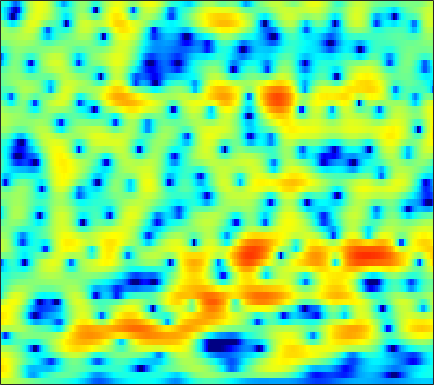

Values plotted in this chart, from the file beside it:
2.5372, 2.5759, 2.5671, 2.4894, 2.3902, 2.2066, 1.9677, 1.759, 1.4493, 1.1107, 0.75296, 0.47686, 0.10445, -0.26014, -0.52307, -0.85145, -1.1497, -1.3499, -1.5939, -1.8076, -2.0007, -2.135, -2.3048, -2.4667
5.368, 5.201, 4.856, 4.366, 3.901, 3.146, 2.227, 1.42, 0.177, -1.273, -2.94, -4.325, -6.277, -8.081, -8.992, -9.194, -8.403, -7.527, -6.332, -5.265, -4.364, -3.791, -3.145, -2.611
6.508, 6.214, 5.702, 5.047, 4.457, 3.529, 2.433, 1.492, 0.0726, -1.529, -3.277, -4.62, -6.293, -7.552, -8.077, -8.258, -8.135, -8, -7.889, -7.906, -8.011, -8.078, -8.025, -7.665
5.731, 5.503, 5.109, 4.612, 4.175, 3.508, 2.755, 2.141, 1.264, 0.3488, -0.5786, -1.266, -2.15, -2.994, -3.594, -4.379, -5.189, -5.85, -6.851, -8.088, -9.653, -11.07, -13.04, -13.95
4.158, 4.046, 3.798, 3.45, 3.116, 2.581, 1.941, 1.394, 0.5787, -0.3255, -1.308, -2.083, -3.13, -4.115, -4.767, -5.435, -5.801, -5.866, -5.715, -5.369, -4.915, -4.511, -3.919, -3.241
1.608, 1.573, 1.46, 1.276, 1.083, 0.7542, 0.313, -0.104, -0.8105, -1.745, -2.988, -4.196, -6.303, -9.306, -12.68, -21.59, -23.43, -14.98, -9.776, -6.595, -4.331, -2.977, -1.476, -0.2187
-3.772, -4.277, -4.607, -4.385, -3.94, -3.236, -2.608, -2.268, -2.018, -2.02, -2.247, -2.541, -3.043, -3.605, -3.982, -4.291, -4.226, -3.911, -3.208, -2.319, -1.388, -0.6957, 0.207, 1.063
-7.17, -10.46, -14.24, -10.73, -7.533, -4.537, -2.582, -1.584, -0.7078, -0.2074, 0.04706, 0.1183, 0.08723, -0.02798, -0.122, -0.2331, -0.2993, -0.305, -0.2466, -0.1372, 0.001403, 0.1263, 0.3241, 0.5883
2.641, 2.245, 1.901, 1.789, 1.819, 1.923, 2.045, 2.09, 2.039, 1.847, 1.502, 1.164, 0.6319, 0.0929, -0.2847, -0.7445, -1.117, -1.346, -1.607, -1.843, -2.096, -2.35, -2.852, -3.598
5.886, 5.608, 5.221, 4.814, 4.487, 3.97, 3.332, 2.76, 1.869, 0.7904, -0.5297, -1.678, -3.427, -5.355, -6.808, -8.399, -9.108, -9.014, -8.409, -7.764, -7.27, -7.086, -7.248, -7.932
6.233, 6.023, 5.672, 5.235, 4.841, 4.19, 3.347, 2.577, 1.318, -0.221, -2.117, -3.831, -6.662, -10.46, -14.08, -19.58, -20.11, -17.33, -14.31, -12.33, -11.04, -10.34, -9.598, -9.044
5.082, 5.168, 5.203, 5.101, 4.93, 4.554, 3.968, 3.366, 2.316, 0.9904, -0.6119, -2.002, -4.084, -6.333, -8.042, -10.26, -12.12, -13.13, -13.8, -13.68, -13.22, -12.93, -12.52, -11.98
1.549, 2.482, 3.544, 4.316, 4.669, 4.885, 4.823, 4.599, 4.025, 3.169, 2.001, 0.9371, -0.745, -2.873, -4.873, -8.024, -12.28, -17.25, -26.71, -18.66, -14.39, -12.8, -12.3, -13.43
-4.049, -1.913, 0.1731, 1.693, 2.533, 3.275, 3.669, 3.773, 3.705, 3.369, 2.787, 2.212, 1.277, 0.1475, -0.7829, -2.11, -3.4, -4.221, -4.99, -5.33, -5.415, -5.249, -5.011, -5.028
-4.5, -3.312, -1.93, -0.8216, -0.1315, 0.6216, 1.146, 1.389, 1.574, 1.609, 1.504, 1.34, 1.039, 0.7075, 0.4149, -0.02742, -0.403, -0.6323, -0.884, -1.039, -1.117, -1.143, -1.087, -0.9415
-4.007, -3.508, -2.813, -2.161, -1.742, -1.256, -0.8332, -0.5727, -0.327, -0.1481, -0.01014, 0.06408, 0.1327, 0.1819, 0.2155, 0.2865, 0.3433, 0.3867, 0.4524, 0.5321, 0.6287, 0.6762, 0.7173, 0.798
-4.199, -4.034, -3.716, -3.286, -2.961, -2.618, -2.365, -2.2, -2.035, -1.889, -1.723, -1.54, -1.217, -0.8461, -0.5069, -0.005144, 0.4614, 0.7795, 1.177, 1.499, 1.76, 1.925, 2.06, 2.075
-7.645, -7.043, -5.831, -4.74, -4.102, -3.577, -3.514, -3.688, -4.171, -4.746, -5.186, -5.163, -4.468, -3.238, -2.224, -0.9444, 0.182, 0.9324, 1.772, 2.428, 2.89, 3.174, 3.443, 3.491
-12.49, -9.36, -6.023, -4.098, -3.382, -3.083, -3.428, -4.237, -6.107, -9.429, -16.3, -39.05, -13.45, -7.482, -4.76, -2.306, -0.5614, 0.4628, 1.49, 2.306, 2.973, 3.343, 3.734, 4.059
-0.2854, -0.4675, -0.6032, -0.6562, -0.8088, -1.28, -1.982, -2.692, -3.836, -4.976, -5.904, -6.202, -5.714, -4.65, -3.815, -2.814, -1.99, -1.615, -1.338, -1.158, -0.7383, -0.2564, 0.5623, 1.613
2.669, 2.339, 1.794, 1.094, 0.5107, -0.4282, -1.549, -2.408, -3.547, -4.5, -4.95, -4.985, -4.757, -4.298, -4.005, -3.787, -3.937, -4.512, -5.981, -8.979, -14.15, -13.85, -7.273, -2.88
2.564, 2.294, 1.763, 0.8962, 0.0476, -1.404, -3.395, -5.289, -8.518, -12.48, -13.91, -11.77, -8.752, -6.606, -5.471, -4.509, -4.235, -4.303, -4.716, -5.465, -5.851, -5.283, -3.634, -1.354
1.195, 1.103, 0.7671, 0.1583, -0.5317, -1.718, -3.335, -4.846, -7.194, -9.515, -10.21, -9.424, -7.645, -6.029, -5.076, -4.103, -3.45, -3.033, -2.621, -2.121, -1.575, -1.044, -0.1216, 0.8049
0.0309, 0.1547, 0.1482, 0.01304, -0.2092, -0.665, -1.235, -1.738, -2.411, -2.997, -3.406, -3.555, -3.635, -3.579, -3.508, -3.442, -3.232, -3.052, -2.684, -2.14, -1.392, -0.7866, 0.1007, 0.996
-1.504, -1.01, -0.3931, 0.09942, 0.3805, 0.5553, 0.5746, 0.4899, 0.2489, -0.09399, -0.5662, -0.975, -1.63, -2.431, -3.136, -4.21, -5.266, -5.924, -6.026, -5.226, -3.709, -2.438, -0.9132, 0.4638
-5.73, -3.739, -1.664, -0.2251, 0.5515, 1.279, 1.671, 1.795, 1.751, 1.481, 0.9845, 0.4504, -0.4927, -1.822, -3.121, -5.495, -9.271, -14.05, -30.56, -12.79, -7.021, -4.349, -1.764, 0.06738
-5.165, -3.489, -1.715, -0.3611, 0.3844, 1.112, 1.562, 1.731, 1.762, 1.569, 1.182, 0.7389, -0.02652, -0.9972, -1.855, -3.103, -4.315, -5.07, -5.38, -4.858, -3.627, -2.582, -1.224, 0.008259
-1.029, -0.7383, -0.2524, 0.2331, 0.5787, 0.9358, 1.199, 1.31, 1.325, 1.192, 0.8956, 0.5816, 0.02773, -0.613, -1.148, -1.831, -2.443, -2.76, -2.947, -2.776, -2.347, -1.827, -1.051, -0.261
0.6045, 0.4324, 0.3786, 0.4508, 0.5947, 0.8274, 1.048, 1.176, 1.25, 1.191, 0.9513, 0.6821, 0.1541, -0.5434, -1.174, -2.129, -3.156, -3.821, -4.515, -4.54, -3.923, -3.119, -1.812, -0.6124
-0.4994, -1.25, -1.777, -1.633, -1.234, -0.4866, 0.2056, 0.6278, 1.02, 1.183, 1.111, 0.895, 0.3903, -0.4305, -1.255, -2.82, -5.012, -7.46, -12.61, -17.94, -10.42, -6.406, -2.826, -0.3485
-6.688, -11.11, -16.57, -10.65, -7.268, -4.476, -2.699, -1.811, -1.038, -0.6266, -0.4735, -0.5571, -0.8508, -1.375, -1.919, -2.829, -4.027, -4.985, -6.055, -6.131, -4.713, -3.094, -0.8981, 1.033
-5.203, -6.858, -8.191, -7.895, -7.141, -6.036, -5.179, -4.703, -4.286, -4.045, -3.989, -4.009, -4.159, -4.333, -4.485, -4.56, -4.499, -4.263, -3.715, -2.881, -1.706, -0.755, 0.6071, 1.892
-2.644, -3.545, -4.659, -5.558, -6.154, -6.759, -7.282, -7.585, -7.881, -8.04, -8.242, -8.349, -8.664, -9.062, -9.377, -9.471, -8.771, -7.718, -5.912, -3.873, -1.975, -0.6228, 0.9487, 2.327
-2.304, -3.243, -4.694, -6.345, -7.783, -9.905, -12.15, -13.6, -14.56, -14.22, -13.4, -13.05, -13.11, -14.29, -16.23, -22.91, -24.85, -15.79, -9.442, -5.41, -2.425, -0.6417, 1.293, 2.813
-2.966, -3.891, -5.412, -7.457, -9.376, -12.82, -17.68, -23.25, -28.09, -20.78, -16.82, -15.08, -13.56, -12.73, -12.27, -11.63, -10.19, -8.487, -5.828, -3.218, -0.9246, 0.5085, 2.154, 3.408
-3.703, -4.232, -5.276, -6.863, -8.273, -10.56, -12.97, -14.63, -16.17, -16.37, -15.36, -13.95, -11.9, -9.868, -8.491, -6.678, -4.917, -3.679, -1.995, -0.4093, 0.9854, 1.944, 2.974, 3.817
-3.257, -3.301, -3.905, -4.946, -6.047, -7.977, -10.54, -13.09, -18.14, -30.38, -20.7, -15.18, -10.65, -7.575, -5.714, -3.724, -2.019, -0.9432, 0.352, 1.401, 2.302, 2.83, 3.382, 3.756
-0.9948, -0.9696, -1.27, -1.873, -2.566, -3.705, -5.135, -6.335, -7.802, -8.529, -7.986, -6.867, -5.119, -3.357, -2.167, -0.7837, 0.3579, 1.12, 1.884, 2.481, 2.857, 2.986, 3.01, 2.788
1.181, 1.131, 0.9851, 0.6552, 0.3285, -0.1714, -0.7121, -1.078, -1.444, -1.597, -1.474, -1.231, -0.7264, -0.1175, 0.3379, 0.9674, 1.496, 1.836, 2.147, 2.295, 2.19, 1.968, 1.364, 0.4103
2.051, 1.969, 1.84, 1.637, 1.468, 1.208, 0.961, 0.8, 0.6044, 0.4581, 0.3958, 0.3738, 0.4321, 0.5323, 0.6363, 0.8076, 0.9868, 1.083, 1.193, 1.158, 0.9199, 0.6084, -0.1933, -1.4
2.08, 1.978, 1.764, 1.56, 1.439, 1.255, 1.11, 0.9989, 0.8339, 0.655, 0.4033, 0.1868, -0.1409, -0.4821, -0.6669, -0.8317, -0.7559, -0.6283, -0.2779, -0.01218, 0.1865, 0.1891, -0.01722, -0.4725
1.429, 1.164, 0.7373, 0.3489, 0.1122, 0.01221, 0.07534, 0.1809, 0.3174, 0.2859, -0.04279, -0.4973, -1.511, -2.908, -4.123, -5.404, -5.37, -4.328, -2.684, -1.123, 0.02924, 0.6101, 1.193, 1.447
-0.5743, -1.219, -2.423, -4.095, -5.307, -5.47, -3.941, -2.512, -1.023, -0.2187, -0.06675, -0.4562, -1.707, -4.061, -7.051, -13.7, -13.45, -8.178, -3.911, -1.348, 0.2383, 1.128, 1.927, 2.522
-3.072, -3.344, -4.744, -7.758, -11.38, -12.31, -6.984, -4.011, -1.437, 0.02893, 0.7146, 0.8024, 0.5261, -0.1409, -0.7704, -1.43, -1.645, -1.355, -0.9216, -0.5217, -0.2389, -0.1397, 0.002817, 0.4678
-2.766, -2.232, -2.054, -2.107, -2.072, -1.739, -0.9888, -0.2986, 0.6016, 1.314, 1.751, 1.92, 1.921, 1.743, 1.546, 1.195, 0.7685, 0.3735, -0.3371, -1.409, -3.059, -4.964, -8.136, -9.416
-1.161, -0.8347, -0.4457, -0.1112, 0.1313, 0.4219, 0.7356, 0.9574, 1.182, 1.342, 1.408, 1.391, 1.268, 1.083, 0.9186, 0.635, 0.286, -0.1244, -0.8041, -1.806, -3.319, -4.857, -7.005, -7.541
-0.7484, -0.5929, -0.2927, 0.01672, 0.2164, 0.4509, 0.5762, 0.5934, 0.4988, 0.2487, -0.1277, -0.4734, -0.9109, -1.25, -1.401, -1.406, -1.274, -1.124, -0.9952, -0.9729, -1.051, -1.088, -1.064, -0.8183
-2.241, -1.963, -1.423, -0.8137, -0.4006, 0.007358, 0.1717, 0.108, -0.2437, -0.9679, -2.107, -3.235, -4.981, -6.511, -6.837, -5.802, -4.063, -2.762, -1.372, -0.3109, 0.5054, 0.9955, 1.511, 1.935
-8.89, -7.102, -4.634, -2.686, -1.601, -0.6441, -0.1575, -0.09832, -0.4382, -1.287, -2.804, -4.541, -8.076, -14.22, -17.51, -10.41, -5.716, -3.411, -1.256, 0.275, 1.4, 2.026, 2.665, 3.12
-11.86, -9.028, -5.715, -3.38, -2.145, -1.004, -0.3442, -0.1168, -0.146, -0.5189, -1.196, -1.836, -2.753, -3.415, -3.535, -3.062, -2.125, -1.335, -0.2996, 0.5824, 1.289, 1.713, 2.179, 2.522
-3.653, -3.238, -2.461, -1.602, -1.012, -0.3476, 0.1208, 0.3453, 0.4892, 0.4567, 0.3126, 0.1529, -0.08976, -0.2951, -0.3826, -0.4098, -0.342, -0.2546, -0.1028, 0.04682, 0.2018, 0.3443, 0.5287, 0.7207
-0.599, -0.4459, -0.1731, 0.1356, 0.3884, 0.6943, 0.9698, 1.138, 1.306, 1.405, 1.423, 1.376, 1.26, 1.066, 0.8725, 0.5323, 0.1042, -0.2706, -0.8595, -1.452, -1.938, -2.166, -2.228, -2.009
0.9759, 0.9803, 1.005, 1.05, 1.108, 1.232, 1.418, 1.589, 1.829, 2.07, 2.248, 2.326, 2.324, 2.158, 1.892, 1.325, 0.4539, -0.4433, -2.017, -4.068, -6.465, -8.027, -8.261, -6.658
1.414, 1.158, 0.7444, 0.3581, 0.1244, 0.03268, 0.2061, 0.5174, 1.107, 1.77, 2.413, 2.829, 3.199, 3.327, 3.224, 2.788, 1.933, 0.9308, -0.96, -3.764, -8.001, -12.15, -12.45, -8.149
-0.1053, -0.866, -2.228, -3.904, -5.17, -6.28, -5.951, -4.844, -2.889, -0.9763, 0.7068, 1.761, 2.881, 3.642, 3.983, 4.101, 3.841, 3.427, 2.555, 1.424, 0.2274, -0.5564, -1.206, -1.483
-3.23, -4.344, -6.582, -10.09, -14.12, -24.52, -20.25, -14.3, -9.534, -5.923, -2.966, -1.153, 0.8286, 2.316, 3.125, 3.84, 4.177, 4.226, 4.038, 3.616, 3.039, 2.553, 1.844, 1.06
-4.658, -5.364, -6.933, -9.213, -11.27, -14.49, -17.88, -19.33, -15.36, -9.863, -5.592, -3.121, -0.5753, 1.325, 2.387, 3.415, 4.056, 4.29, 4.365, 4.183, 3.768, 3.328, 2.546, 1.584
-3.357, -3.574, -4.316, -5.573, -6.809, -8.896, -11.09, -11.85, -10.08, -6.82, -3.846, -1.993, 0.04549, 1.609, 2.537, 3.455, 4.06, 4.321, 4.428, 4.276, 3.858, 3.355, 2.437, 1.223
